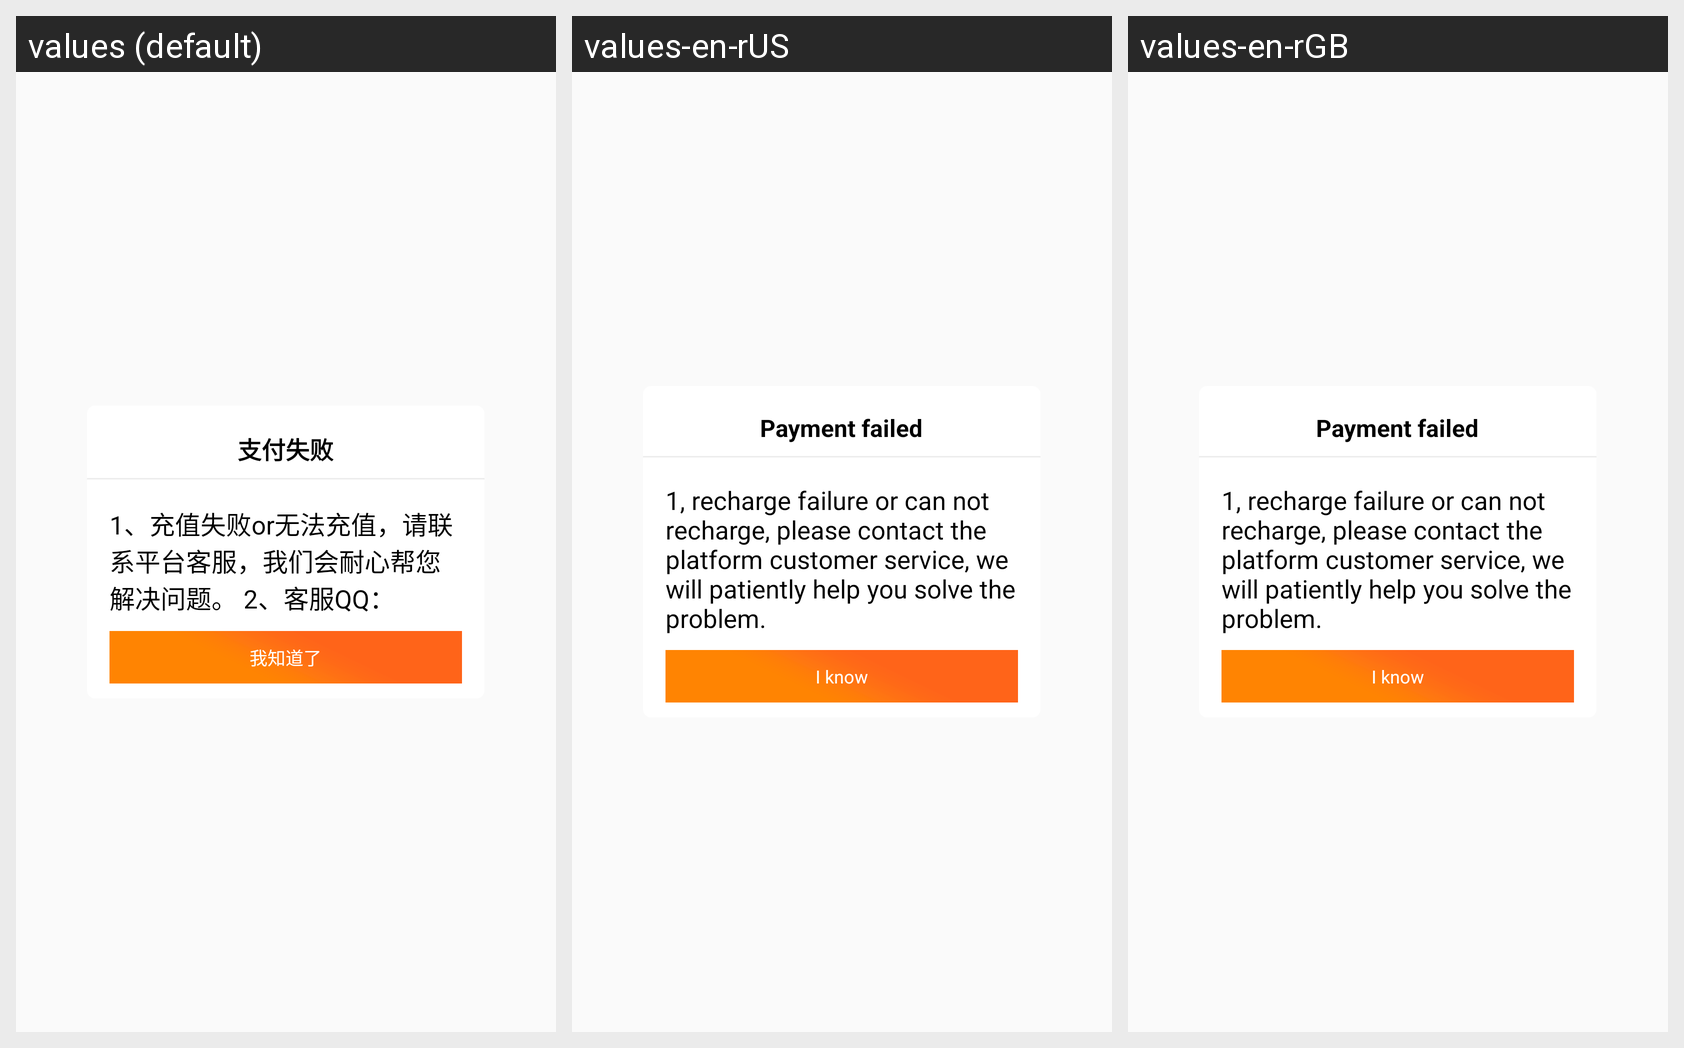

The Android screen above is rendered under several locales of the same app. Produce the string resources it draws, with the default and per-locale values.
Android screen res/layout/dialog_pay_fial.xml rendered under 3 locales, left to right: values (default), values-en-rUS, values-en-rGB. Device: Nexus 5 (rendered at 1080×1920; each locale shown at half size, 540×960, under a caption strip naming it); theme AppTheme.
Strings drawn on this screen, with the default value and each locale's value (text and hints the layout hard-codes, and strings that could not be matched under every locale, appear in the picture but are not listed):

content_failure_to_pay
  values: 支付失败
  values-en-rUS: Payment failed
  values-en-rGB: Payment failed

tv_pay_content
  values: 1、充值失败or无法充值，请联系平台客服，我们会耐心帮您解决问题。 2、客服QQ：
  values-en-rUS: 1, recharge failure or can not recharge, please contact the platform customer service, we will patiently help you solve the problem.
  values-en-rGB: 1, recharge failure or can not recharge, please contact the platform customer service, we will patiently help you solve the problem.

tv_i_see
  values: 我知道了
  values-en-rUS: I know
  values-en-rGB: I know
